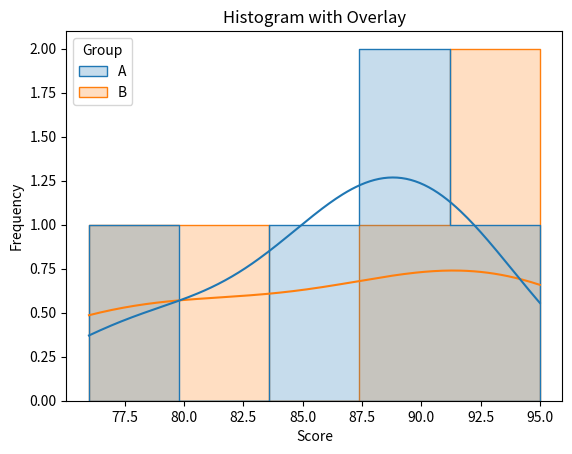

Generate this figure with matplotlib:
# Constructing histograms with overlay using matplotlib and seaborn

import matplotlib.pyplot as plt
import seaborn as sns
import pandas as pd

# Sample data
data = {'Score': [85, 90, 78, 92, 88, 76, 95, 80, 89, 93],
        'Group': ['A', 'A', 'A', 'A', 'A', 'B', 'B', 'B', 'B', 'B']}

df = pd.DataFrame(data)

# Plot histograms with overlay using seaborn
sns.histplot(data=df, x='Score', hue='Group', element="step", kde=True)

# Set title and labels
plt.title('Histogram with Overlay')
plt.xlabel('Score')
plt.ylabel('Frequency')

# Show plot
plt.show()
